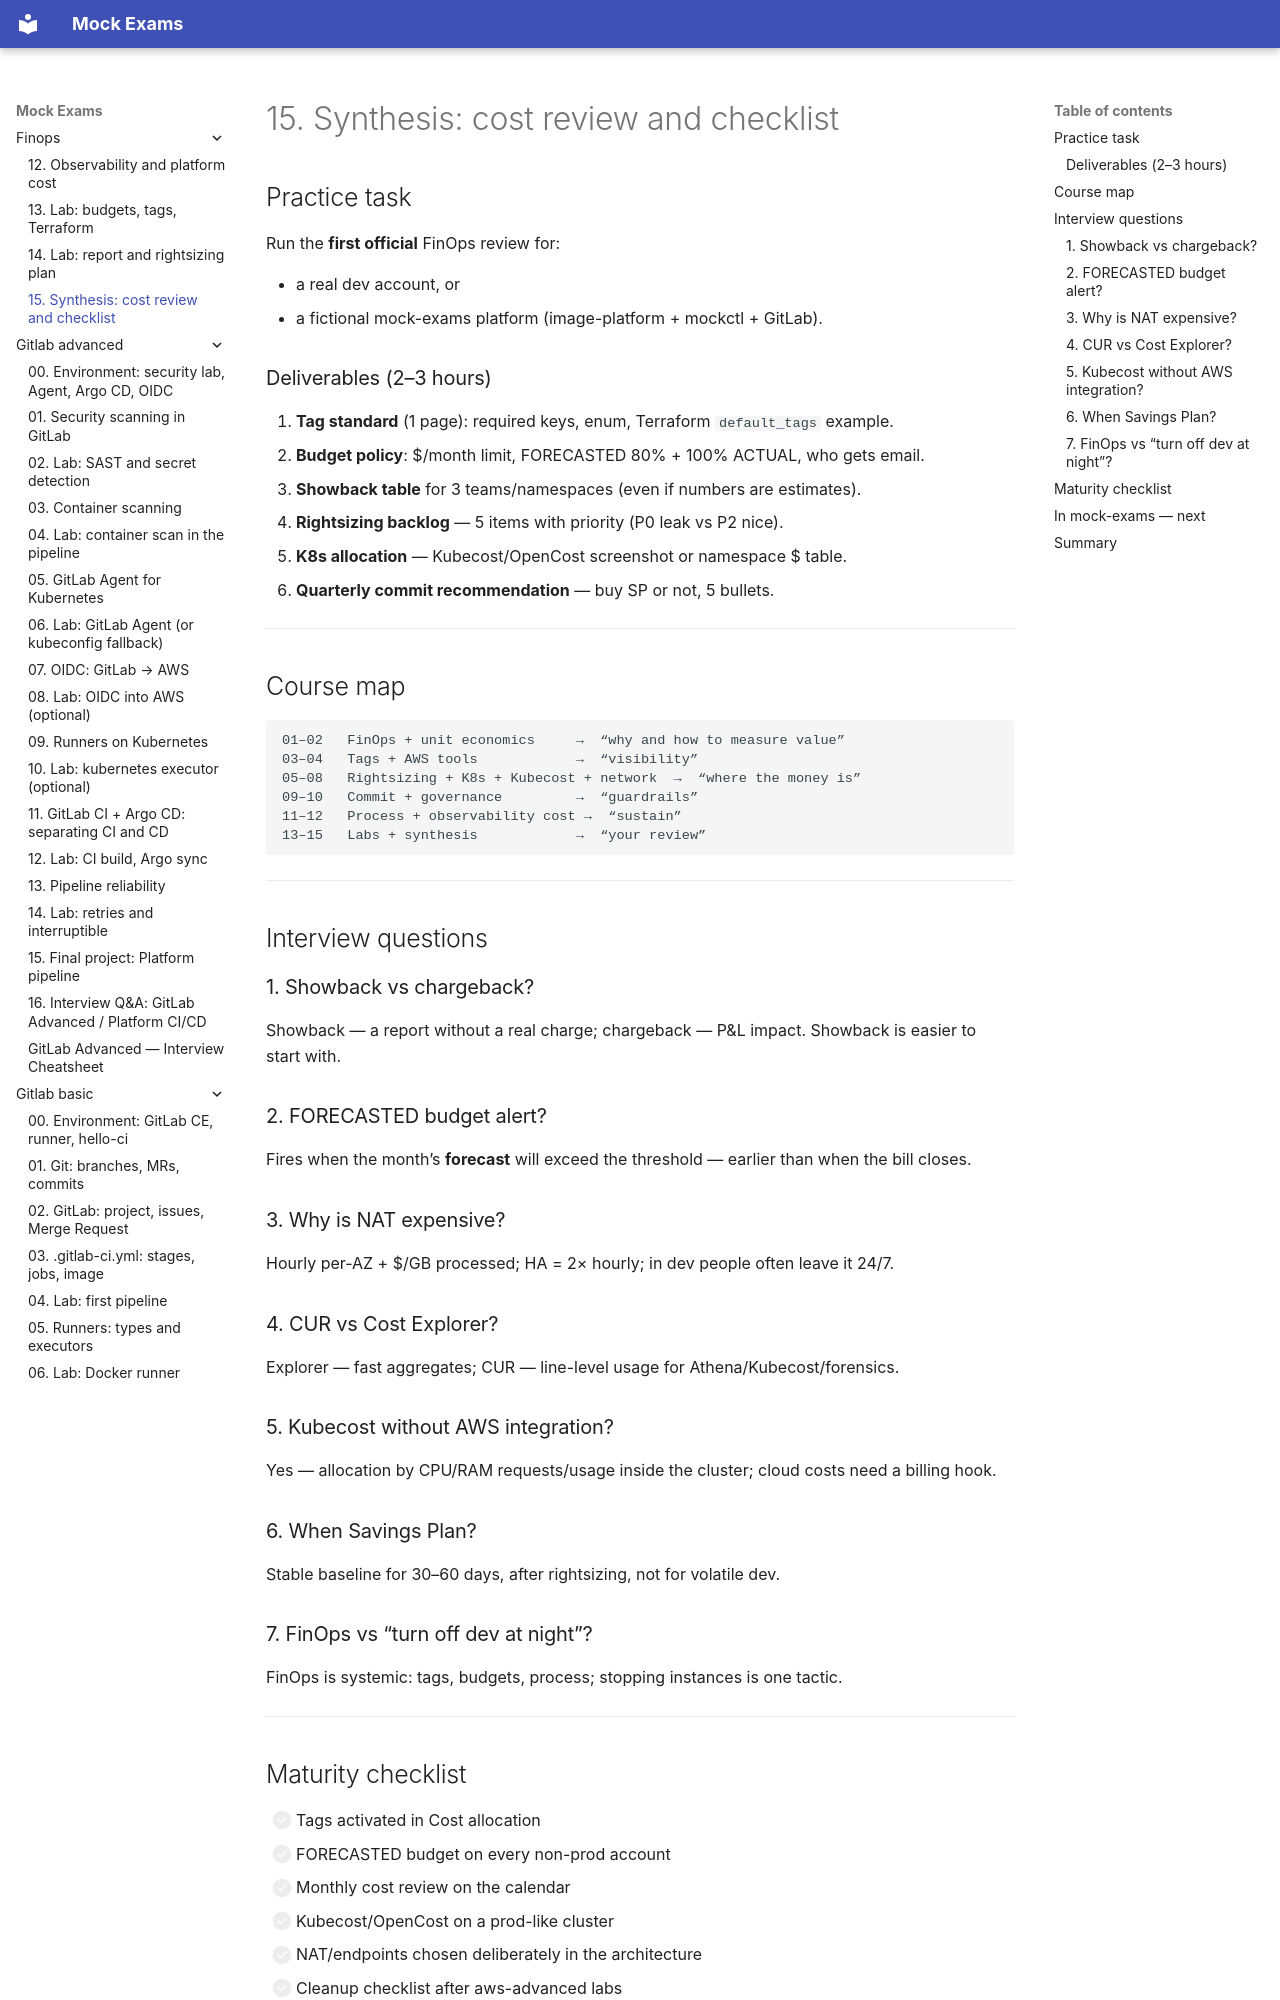

repository: FedorArbuzov/mock-exams · page: finops/15-synthesis/index.html · generator: mkdocs

# 15. Synthesis: cost review and checklist

## Practice task

Run the **first official** FinOps review for:

- a real dev account, or
- a fictional mock-exams platform (image-platform + mockctl + GitLab).

### Deliverables (2–3 hours)

1. **Tag standard** (1 page): required keys, enum, Terraform `default_tags` example.
2. **Budget policy**: $/month limit, FORECASTED 80% + 100% ACTUAL, who gets email.
3. **Showback table** for 3 teams/namespaces (even if numbers are estimates).
4. **Rightsizing backlog** — 5 items with priority (P0 leak vs P2 nice).
5. **K8s allocation** — Kubecost/OpenCost screenshot or namespace $ table.
6. **Quarterly commit recommendation** — buy SP or not, 5 bullets.

---

## Course map

```text
01–02   FinOps + unit economics     →  “why and how to measure value”
03–04   Tags + AWS tools            →  “visibility”
05–08   Rightsizing + K8s + Kubecost + network  →  “where the money is”
09–10   Commit + governance         →  “guardrails”
11–12   Process + observability cost →  “sustain”
13–15   Labs + synthesis            →  “your review”
```

---

## Interview questions

### 1. Showback vs chargeback?

Showback — a report without a real charge; chargeback — P&L impact. Showback is easier to start with.

### 2. FORECASTED budget alert?

Fires when the month’s **forecast** will exceed the threshold — earlier than when the bill closes.

### 3. Why is NAT expensive?

Hourly per-AZ + $/GB processed; HA = 2× hourly; in dev people often leave it 24/7.

### 4. CUR vs Cost Explorer?

Explorer — fast aggregates; CUR — line-level usage for Athena/Kubecost/forensics.

### 5. Kubecost without AWS integration?

Yes — allocation by CPU/RAM requests/usage inside the cluster; cloud costs need a billing hook.

### 6. When Savings Plan?

Stable baseline for 30–60 days, after rightsizing, not for volatile dev.

### 7. FinOps vs “turn off dev at night”?

FinOps is systemic: tags, budgets, process; stopping instances is one tactic.

---
